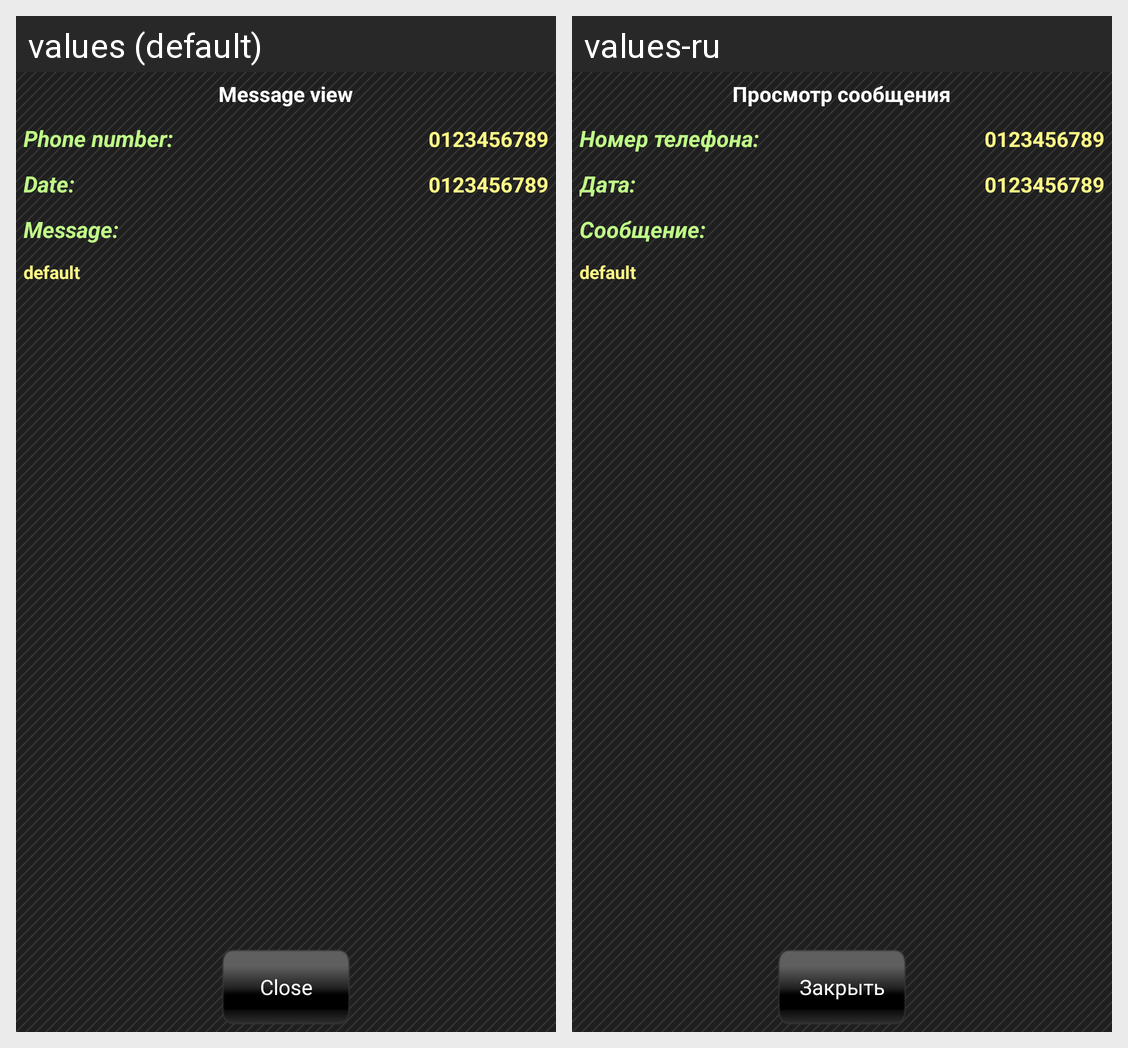

The same Android screen rendered under two of its app's locales, left to right. List the strings drawn on it with the default value and each locale's translation.
Android screen res/layout/dialog_message_view.xml rendered under 2 locales, left to right: values (default), values-ru. Device: Nexus 5 (rendered at 1080×1920; each locale shown at half size, 540×960, under a caption strip naming it); theme AppTheme.
Strings drawn on this screen, with the default value and each locale's value (text and hints the layout hard-codes, and strings that could not be matched under every locale, appear in the picture but are not listed):

message_view_title
  values: Message view
  values-ru: Просмотр сообщения

phone_number_with_dots
  values: Phone number:
  values-ru: Номер телефона:

default_numbers
  values: 0123456789
  values-ru: 0123456789

date
  values: Date:
  values-ru: Дата:

message
  values: Message:
  values-ru: Сообщение:

default_text
  values: default
  values-ru: default

close
  values: Close
  values-ru: Закрыть
